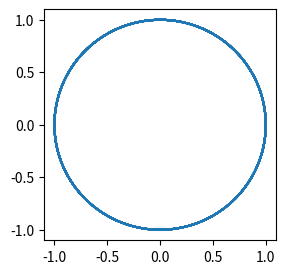

Python code for this plot:
import numpy as np

import matplotlib.pyplot as plt
#%matplotlib inline

AU = 1.49598e+13 # 1 AU = average distance from the Earth to the Sun in centimeters (cm)
G = 6.67259e-08 # universal gravitational constant in cgs units
yr =  3.15569e+07 # 1 year in seconds
msun = 1.9891e33 # mass of the Sun in grams
mearth = 5.9742e27 # mass of the Earth in grams
vcirc = (G*msun/AU)**0.5 # circular velocity = sqrt(G*Msun/AU)

x1, y1, z1 = 0., 0., 0. # coordinates of the Sun
x2, y2, z2 =  AU, 0., 0. # coordinates of the Earth

vx1, vy1, vz1 = 0., 0., 0. # initial velocity of the Sun
vx2, vy2, vz2 = 0., vcirc, 0. # initial velocity of the Earth

m1, m2 = msun, mearth # masses

x, y, z = [], [], [] # lists to record positions of the Earth during time steps

nsteps = 100000
dt = 10 * yr / nsteps

for n in range(nsteps):
    r12 = ((x1-x2)**2 + (y1-y2)**2 + (z1-z2)**2)**0.5

    ax1 = G * m2 / r12**3 * (x2 - x1)
    ay1 = G * m2 / r12**3 * (y2 - y1)
    az1 = G * m2 / r12**3 * (z2 - z1)
    ax2 = G * m1 / r12**3 * (x1 - x2)
    ay2 = G * m1 / r12**3 * (y1 - y2)
    az2 = G * m1 / r12**3 * (z1 - z2)

    vx1 = vx1 + ax1 * dt
    vy1 = vy1 + ay1 * dt
    vz1 = vz1 + az1 * dt
    vx2 = vx2 + ax2 * dt
    vy2 = vy2 + ay2 * dt
    vz2 = vz2 + az2 * dt

    x1 = x1 + vx1 * dt
    y1 = y1 + vy1 * dt
    z1 = z1 + vz1 * dt
    x2 = x2 + vx2 * dt
    y2 = y2 + vy2 * dt
    z2 = z2 + vz2 * dt

    x.append(x2)
    y.append(y2)
    z.append(z2)

x, y, z = np.array(x)/AU, np.array(y)/AU, np.array(z)/AU

plt.figure(figsize=(3,3))

plt.plot(x,y)

plt.show()
